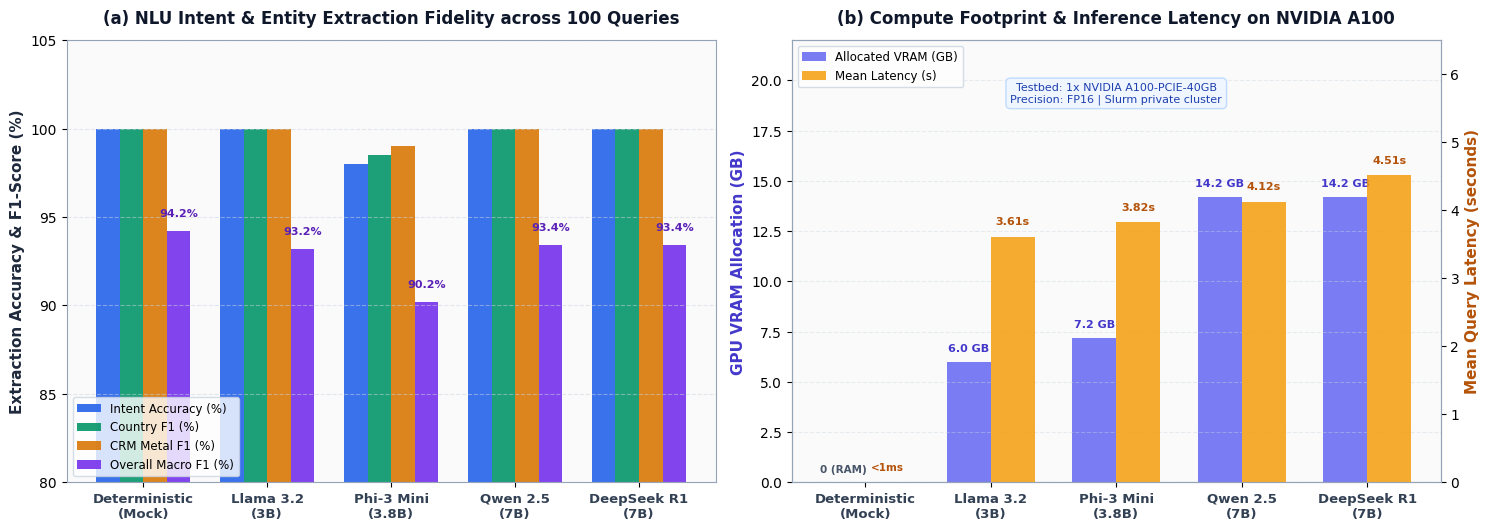

Here is the Python script that generated this plot: (Note: this script raises an exception after producing the figure.)
import os
import matplotlib.pyplot as plt
import numpy as np

# Styling configuration
plt.rcParams['font.family'] = 'sans-serif'
plt.rcParams['font.sans-serif'] = ['DejaVu Sans', 'Arial', 'Helvetica']
plt.rcParams['axes.edgecolor'] = '#94A3B8'
plt.rcParams['axes.linewidth'] = 0.8

models = [
    'Deterministic\n(Mock)',
    'Llama 3.2\n(3B)',
    'Phi-3 Mini\n(3.8B)',
    'Qwen 2.5\n(7B)',
    'DeepSeek R1\n(7B)'
]

intent_acc = [100.0, 100.0, 98.0, 100.0, 100.0]
country_f1 = [100.0, 100.0, 98.5, 100.0, 100.0]
metal_f1 = [100.0, 100.0, 99.0, 100.0, 100.0]
macro_f1 = [94.2, 93.2, 90.2, 93.4, 93.4]

vram_gb = [0.0, 6.0, 7.2, 14.2, 14.2]
latency_sec = [0.0003, 3.61, 3.82, 4.12, 4.51]

fig, (ax1, ax2) = plt.subplots(1, 2, figsize=(15, 5.4), dpi=300)
fig.patch.set_facecolor('#FFFFFF')

# -------------------------------------------------------------
# Panel A: NLU Accuracy & Extraction F1-Score Comparison
# -------------------------------------------------------------
ax1.set_facecolor('#FAFAFA')
x = np.arange(len(models))
width = 0.19

c1 = '#2563EB'  # Royal blue: Intent Acc
c2 = '#059669'  # Emerald green: Country F1
c3 = '#D97706'  # Amber: Metal F1
c4 = '#7C3AED'  # Violet: Macro F1

r1 = ax1.bar(x - 1.5*width, intent_acc, width, label='Intent Accuracy (%)', color=c1, alpha=0.9, edgecolor='none')
r2 = ax1.bar(x - 0.5*width, country_f1, width, label='Country F1 (%)', color=c2, alpha=0.9, edgecolor='none')
r3 = ax1.bar(x + 0.5*width, metal_f1, width, label='CRM Metal F1 (%)', color=c3, alpha=0.9, edgecolor='none')
r4 = ax1.bar(x + 1.5*width, macro_f1, width, label='Overall Macro F1 (%)', color=c4, alpha=0.95, edgecolor='none')

ax1.set_ylabel('Extraction Accuracy & F1-Score (%)', fontsize=11, fontweight='bold', color='#1E293B')
ax1.set_title('(a) NLU Intent & Entity Extraction Fidelity across 100 Queries', fontsize=12, fontweight='bold', color='#0F172A', pad=12)
ax1.set_xticks(x)
ax1.set_xticklabels(models, fontsize=9.5, fontweight='bold', color='#334155')
ax1.set_ylim(80, 105)
ax1.grid(axis='y', linestyle='--', alpha=0.5, color='#CBD5E1')
ax1.legend(loc='lower left', frameon=True, facecolor='#FFFFFF', edgecolor='#CBD5E1', fontsize=8.5)

# Value annotations for macro F1
for bar in r4:
    yval = bar.get_height()
    ax1.text(bar.get_x() + bar.get_width()/2.0, yval + 0.7, f'{yval:.1f}%',
             ha='center', va='bottom', fontsize=8, fontweight='bold', color='#5B21B6')

# -------------------------------------------------------------
# Panel B: Resource Efficiency on NVIDIA A100 GPU (VRAM vs Latency)
# -------------------------------------------------------------
ax2.set_facecolor('#FAFAFA')
ax2_twin = ax2.twinx()

bar_width = 0.35
x_idx = np.arange(len(models))

# VRAM bars on ax2 (left Y)
bars_vram = ax2.bar(x_idx - bar_width/2, vram_gb, bar_width, label='Allocated VRAM (GB)', color='#6366F1', alpha=0.85)
# Latency bars on ax2_twin (right Y)
bars_lat = ax2_twin.bar(x_idx + bar_width/2, latency_sec, bar_width, label='Mean Latency (s)', color='#F59E0B', alpha=0.85)

ax2.set_ylabel('GPU VRAM Allocation (GB)', fontsize=11, fontweight='bold', color='#4338CA')
ax2_twin.set_ylabel('Mean Query Latency (seconds)', fontsize=11, fontweight='bold', color='#B45309')
ax2.set_title('(b) Compute Footprint & Inference Latency on NVIDIA A100', fontsize=12, fontweight='bold', color='#0F172A', pad=12)

ax2.set_xticks(x_idx)
ax2.set_xticklabels(models, fontsize=9.5, fontweight='bold', color='#334155')
ax2.set_ylim(0, 22)
ax2_twin.set_ylim(0, 6.5)

ax2.grid(axis='y', linestyle='--', alpha=0.4, color='#CBD5E1')

# Add text labels on bars
for bar in bars_vram:
    val = bar.get_height()
    if val > 0:
        ax2.text(bar.get_x() + bar.get_width()/2.0, val + 0.4, f'{val:.1f} GB',
                 ha='center', va='bottom', fontsize=8, fontweight='bold', color='#4338CA')
    else:
        ax2.text(bar.get_x() + bar.get_width()/2.0, 0.4, '0 (RAM)',
                 ha='center', va='bottom', fontsize=7.5, fontweight='bold', color='#475569')

for bar in bars_lat:
    val = bar.get_height()
    if val > 0.01:
        ax2_twin.text(bar.get_x() + bar.get_width()/2.0, val + 0.15, f'{val:.2f}s',
                      ha='center', va='bottom', fontsize=8, fontweight='bold', color='#B45309')
    else:
        ax2_twin.text(bar.get_x() + bar.get_width()/2.0, 0.15, '<1ms',
                      ha='center', va='bottom', fontsize=7.5, fontweight='bold', color='#B45309')

# Combine legends for ax2 and ax2_twin
lines_1, labels_1 = ax2.get_legend_handles_labels()
lines_2, labels_2 = ax2_twin.get_legend_handles_labels()
ax2.legend(lines_1 + lines_2, labels_1 + labels_2, loc='upper left', frameon=True, facecolor='#FFFFFF', edgecolor='#CBD5E1', fontsize=8.5)

# A100 testbed badge placed cleanly at top center
ax2.text(0.50, 0.88, "Testbed: 1x NVIDIA A100-PCIE-40GB\nPrecision: FP16 | Slurm private cluster",
         transform=ax2.transAxes, fontsize=8, ha='center', va='center',
         bbox=dict(boxstyle='round,pad=0.4', facecolor='#EFF6FF', edgecolor='#BFDBFE', lw=1),
         color='#1E40AF', fontweight='medium')

plt.tight_layout()

out_path = "/home/felix.demiguel/contenido_computo03_felix/CRMsDataSpace/SoftwareX/manuscript/benchmark_evaluation_metrics.png"
plt.savefig(out_path, dpi=300, bbox_inches='tight')
plt.close()
print(f"Successfully generated {out_path}")
